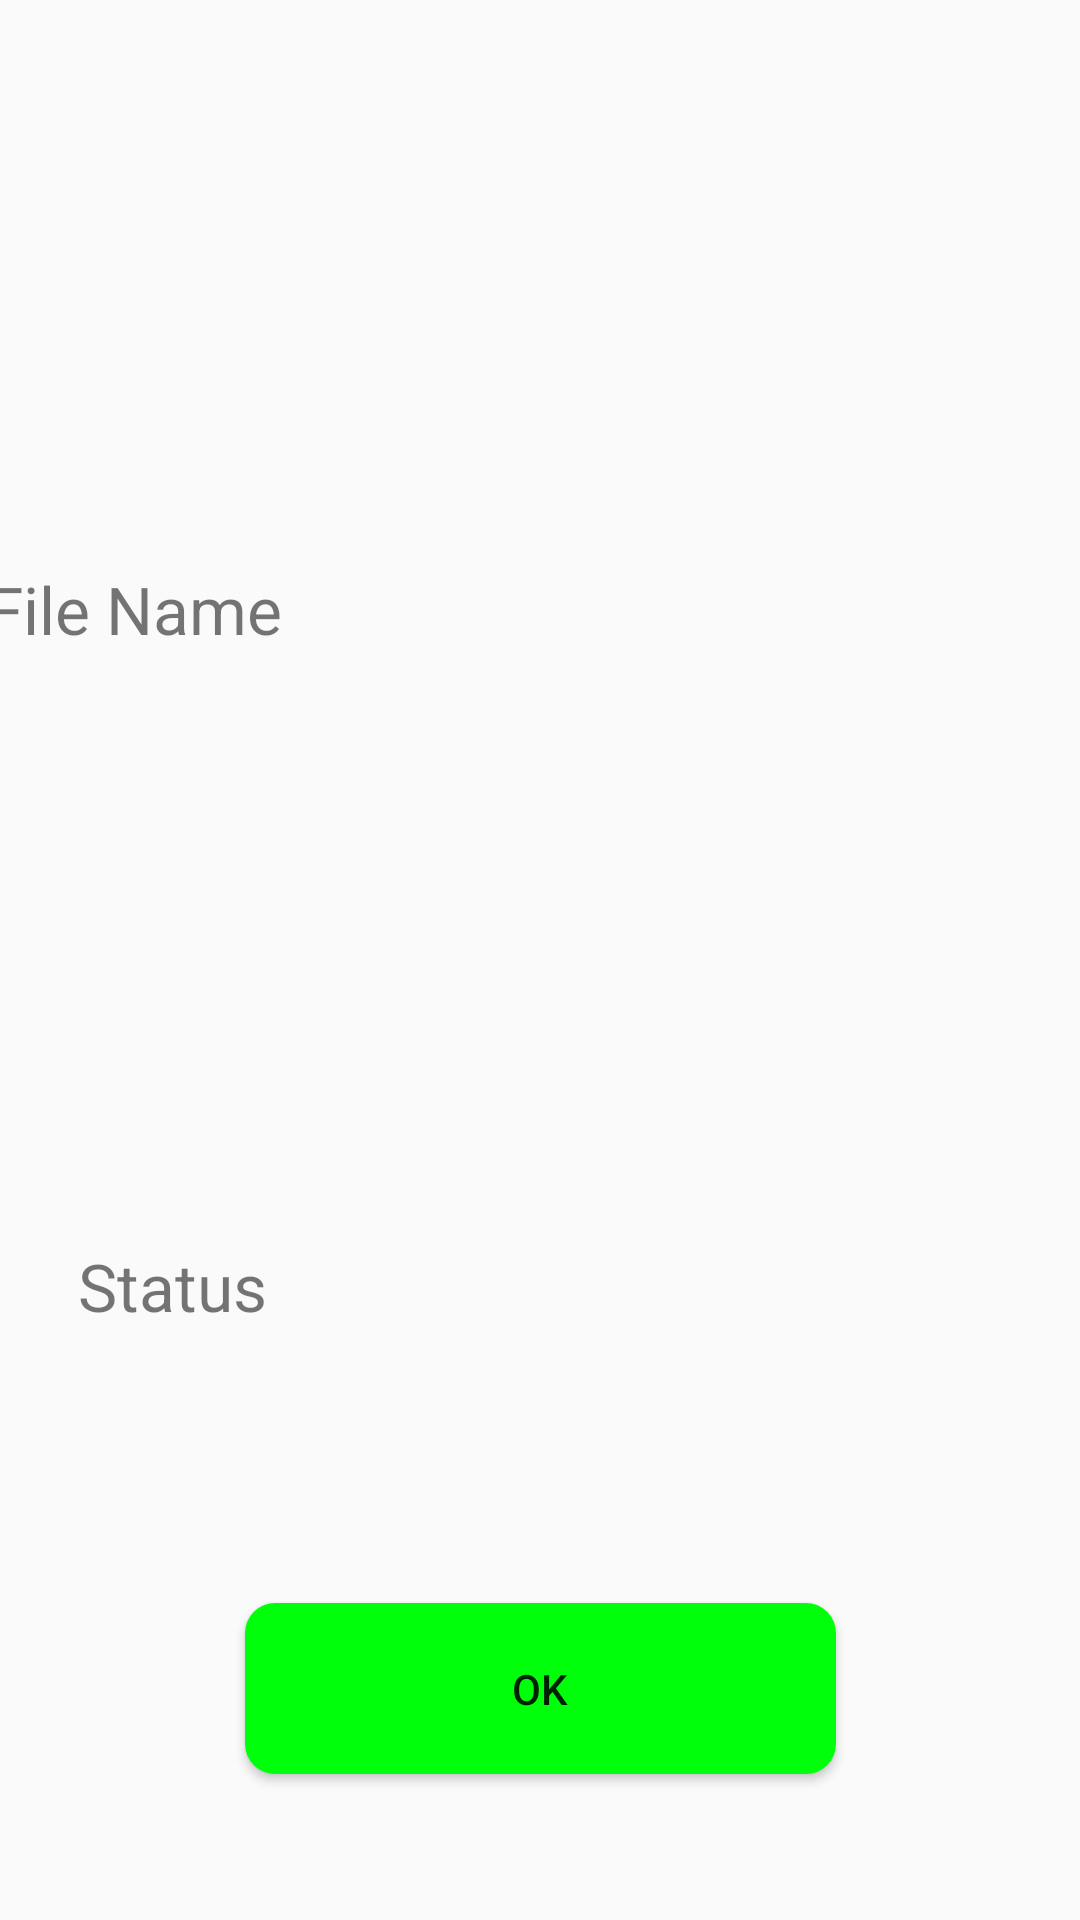

This screen was rendered from an Android layout file. Write that file and the resources it references.
<!-- AndroidManifest.xml: activity theme AppTheme.NoActionBar -->
<!-- res/layout/activity_detail.xml -->
<?xml version="1.0" encoding="utf-8"?>
<androidx.constraintlayout.widget.ConstraintLayout xmlns:android="http://schemas.android.com/apk/res/android"
    xmlns:app="http://schemas.android.com/apk/res-auto"
    xmlns:tools="http://schemas.android.com/tools"
    android:layout_width="match_parent"
    android:layout_height="match_parent"
    tools:context=".DetailActivity">

    <TextView
        android:id="@+id/textView3"
        android:layout_width="204dp"
        android:layout_height="86dp"
        android:layout_marginEnd="12dp"
        android:gravity="center"

        android:textSize="22sp"
        app:layout_constraintBottom_toTopOf="@+id/textView2"
        app:layout_constraintEnd_toEndOf="parent"
        app:layout_constraintTop_toTopOf="parent"
        app:layout_constraintVertical_bias="0.496">

    </TextView>

    <TextView
        android:id="@+id/textView"
        android:layout_width="105dp"
        android:layout_height="46dp"
        android:gravity="center"
        android:text="@string/status"
        android:textSize="22sp"
        app:layout_constraintBottom_toBottomOf="parent"
        app:layout_constraintEnd_toStartOf="@+id/textView2"
        app:layout_constraintHorizontal_bias="0.134"
        app:layout_constraintStart_toStartOf="parent"
        app:layout_constraintTop_toBottomOf="@+id/textView4">

    </TextView>

    <TextView
        android:id="@+id/textView4"
        android:layout_width="wrap_content"
        android:layout_height="wrap_content"
        android:layout_marginStart="16dp"
        android:layout_marginEnd="71dp"
        android:gravity="center"
        android:text="@string/file_name"
        android:textSize="22sp"
        app:layout_constraintBottom_toTopOf="@+id/textView"
        app:layout_constraintEnd_toStartOf="@+id/textView3"
        app:layout_constraintStart_toStartOf="parent"
        app:layout_constraintTop_toTopOf="parent"
        app:layout_constraintVertical_bias="0.507">

    </TextView>

    <TextView
        android:id="@+id/textView2"
        android:layout_width="137dp"
        android:layout_height="67dp"
        android:layout_marginEnd="80dp"
        android:gravity="center"

        android:textSize="22sp"
        app:layout_constraintBottom_toBottomOf="parent"
        app:layout_constraintEnd_toEndOf="parent"
        app:layout_constraintTop_toBottomOf="@+id/textView3">

    </TextView>

    <androidx.appcompat.widget.AppCompatButton
        android:layout_width="197dp"
        android:layout_height="57dp"
        android:id="@+id/okButton"
        android:layout_marginBottom="44dp"
        android:background="@drawable/round_corners_colured"
        android:text="@string/ok"
        app:layout_constraintBottom_toBottomOf="parent"
        app:layout_constraintEnd_toEndOf="parent"
        app:layout_constraintStart_toStartOf="parent"
        app:layout_constraintTop_toBottomOf="@+id/textView2"
        app:layout_constraintVertical_bias="0.923">

    </androidx.appcompat.widget.AppCompatButton>


</androidx.constraintlayout.widget.ConstraintLayout>
<!-- resources referenced by this layout -->
<resources>
  <!-- drawable round_corners_colured (drawable) -->
  <?xml version="1.0" encoding="utf-8"?>
  <shape xmlns:android="http://schemas.android.com/apk/res/android">
      <solid android:color="#00FF0A" />
      <corners android:radius="10dp" />
  </shape>
  <string name="file_name">File Name</string>
  <string name="ok">Ok</string>
  <string name="status">Status</string>
  <style name="AppTheme.NoActionBar">
          <item name="windowActionBar">false</item>
          <item name="windowNoTitle">true</item>
      </style>
</resources>
